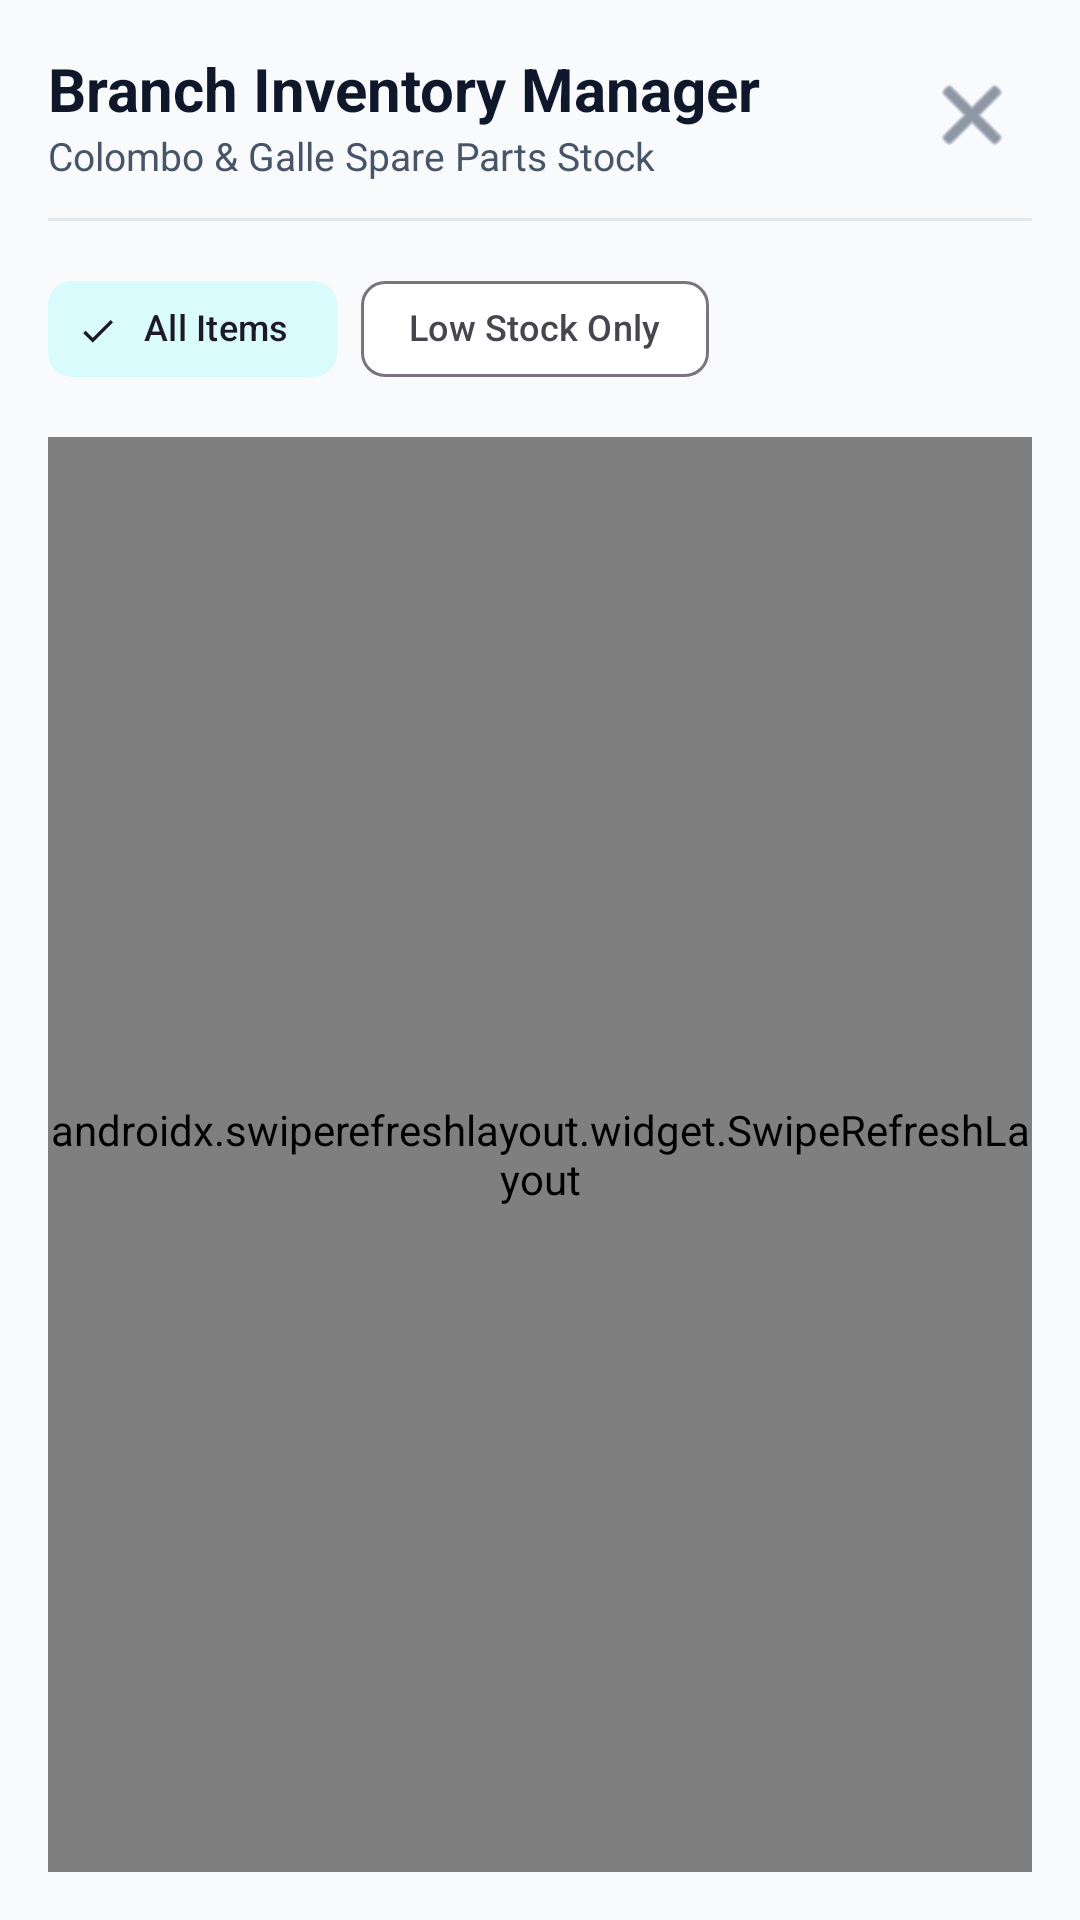

Layout XML and referenced resources for this Android screen:
<!-- AndroidManifest.xml: application theme Theme.TechFix -->
<!-- res/layout/dialog_branch_inventory.xml -->
<?xml version="1.0" encoding="utf-8"?>
<LinearLayout xmlns:android="http://schemas.android.com/apk/res/android"
    xmlns:app="http://schemas.android.com/apk/res-auto"
    xmlns:tools="http://schemas.android.com/tools"
    android:layout_width="match_parent"
    android:layout_height="match_parent"
    android:background="@color/background"
    android:orientation="vertical"
    android:padding="16dp">

    
    <LinearLayout
        android:layout_width="match_parent"
        android:layout_height="wrap_content"
        android:gravity="center_vertical"
        android:orientation="horizontal">

        <LinearLayout
            android:layout_width="0dp"
            android:layout_height="wrap_content"
            android:layout_weight="1"
            android:orientation="vertical">

            <TextView
                android:layout_width="wrap_content"
                android:layout_height="wrap_content"
                android:text="Branch Inventory Manager"
                android:textColor="@color/text_primary"
                android:textSize="20sp"
                android:textStyle="bold" />

            <TextView
                android:layout_width="wrap_content"
                android:layout_height="wrap_content"
                android:text="Colombo &amp; Galle Spare Parts Stock"
                android:textColor="@color/text_secondary"
                android:textSize="13sp" />
        </LinearLayout>

        <ImageButton
            android:id="@+id/btnCloseInventory"
            android:layout_width="40dp"
            android:layout_height="40dp"
            android:background="?attr/selectableItemBackgroundBorderless"
            android:contentDescription="Close"
            android:src="@android:drawable/ic_menu_close_clear_cancel"
            app:tint="@color/text_secondary" />
    </LinearLayout>

    <View
        android:layout_width="match_parent"
        android:layout_height="1dp"
        android:layout_marginTop="12dp"
        android:layout_marginBottom="12dp"
        android:background="@color/divider" />

    
    <LinearLayout
        android:layout_width="match_parent"
        android:layout_height="wrap_content"
        android:layout_marginBottom="12dp"
        android:gravity="center_vertical"
        android:orientation="horizontal">

        <com.google.android.material.chip.ChipGroup
            android:id="@+id/chipGroupInventoryFilter"
            android:layout_width="wrap_content"
            android:layout_height="wrap_content"
            app:singleSelection="true">

            <com.google.android.material.chip.Chip
                android:id="@+id/chipInvAll"
                style="@style/Widget.Material3.Chip.Filter"
                android:layout_width="wrap_content"
                android:layout_height="wrap_content"
                android:checked="true"
                android:text="All Items"
                android:textSize="12sp" />

            <com.google.android.material.chip.Chip
                android:id="@+id/chipInvLowStock"
                style="@style/Widget.Material3.Chip.Filter"
                android:layout_width="wrap_content"
                android:layout_height="wrap_content"
                android:text="Low Stock Only"
                android:textSize="12sp" />
        </com.google.android.material.chip.ChipGroup>
    </LinearLayout>

    
    <FrameLayout
        android:layout_width="match_parent"
        android:layout_height="0dp"
        android:layout_weight="1">

        <androidx.swiperefreshlayout.widget.SwipeRefreshLayout
            android:id="@+id/swipeRefreshInventory"
            android:layout_width="match_parent"
            android:layout_height="match_parent">

            <androidx.recyclerview.widget.RecyclerView
                android:id="@+id/rvInventoryList"
                android:layout_width="match_parent"
                android:layout_height="match_parent"
                android:clipToPadding="false"
                tools:listitem="@layout/item_inventory_stock" />
        </androidx.swiperefreshlayout.widget.SwipeRefreshLayout>

        
        <LinearLayout
            android:id="@+id/layoutEmptyInventory"
            android:layout_width="match_parent"
            android:layout_height="wrap_content"
            android:layout_gravity="center"
            android:gravity="center"
            android:orientation="vertical"
            android:padding="32dp"
            android:visibility="gone">

            <ImageView
                android:layout_width="64dp"
                android:layout_height="64dp"
                android:src="@drawable/ic_inventory"
                app:tint="@color/text_muted" />

            <TextView
                android:layout_width="wrap_content"
                android:layout_height="wrap_content"
                android:layout_marginTop="12dp"
                android:text="No inventory items found"
                android:textColor="@color/text_muted"
                android:textSize="15sp"
                android:textStyle="bold" />
        </LinearLayout>
    </FrameLayout>
</LinearLayout>
<!-- res/layout/item_inventory_stock.xml (included above) -->
<?xml version="1.0" encoding="utf-8"?>
<com.google.android.material.card.MaterialCardView xmlns:android="http://schemas.android.com/apk/res/android"
    xmlns:app="http://schemas.android.com/apk/res-auto"
    style="@style/Widget.TechFix.Card"
    android:layout_width="match_parent"
    android:layout_height="wrap_content"
    android:layout_marginBottom="12dp">

    <LinearLayout
        android:layout_width="match_parent"
        android:layout_height="wrap_content"
        android:orientation="vertical"
        android:padding="16dp">

        
        <LinearLayout
            android:layout_width="match_parent"
            android:layout_height="wrap_content"
            android:gravity="center_vertical"
            android:orientation="horizontal">

            <TextView
                android:id="@+id/tvPartCode"
                android:layout_width="0dp"
                android:layout_height="wrap_content"
                android:layout_weight="1"
                android:text="PART-CODE-001"
                android:textColor="@color/primary"
                android:textSize="13sp"
                android:textStyle="bold" />

            <TextView
                android:id="@+id/tvLowStockBadge"
                android:layout_width="wrap_content"
                android:layout_height="wrap_content"
                android:background="@drawable/bg_status_badge"
                android:backgroundTint="@color/status_in_progress_bg"
                android:paddingStart="10dp"
                android:paddingTop="4dp"
                android:paddingEnd="10dp"
                android:paddingBottom="4dp"
                android:text="Low Stock Alert"
                android:textColor="@color/status_in_progress"
                android:textSize="11sp"
                android:textStyle="bold"
                android:visibility="gone" />
        </LinearLayout>

        
        <TextView
            android:id="@+id/tvPartName"
            android:layout_width="match_parent"
            android:layout_height="wrap_content"
            android:layout_marginTop="6dp"
            android:text="iPhone 13 OLED Display"
            android:textColor="@color/text_primary"
            android:textSize="16sp"
            android:textStyle="bold" />

        <TextView
            android:id="@+id/tvCategoryBranch"
            android:layout_width="match_parent"
            android:layout_height="wrap_content"
            android:layout_marginTop="2dp"
            android:text="Mobile Phone • TechFix Colombo Branch"
            android:textColor="@color/text_secondary"
            android:textSize="13sp" />

        <View
            android:layout_width="match_parent"
            android:layout_height="1dp"
            android:layout_marginTop="10dp"
            android:layout_marginBottom="10dp"
            android:background="@color/divider" />

        
        <LinearLayout
            android:layout_width="match_parent"
            android:layout_height="wrap_content"
            android:gravity="center_vertical"
            android:orientation="horizontal">

            <LinearLayout
                android:layout_width="0dp"
                android:layout_height="wrap_content"
                android:layout_weight="1"
                android:orientation="vertical">

                <TextView
                    android:id="@+id/tvQuantity"
                    android:layout_width="wrap_content"
                    android:layout_height="wrap_content"
                    android:text="In Stock: 5 units"
                    android:textColor="@color/text_primary"
                    android:textSize="14sp"
                    android:textStyle="bold" />

                <TextView
                    android:id="@+id/tvMinAlert"
                    android:layout_width="wrap_content"
                    android:layout_height="wrap_content"
                    android:text="Min Alert Level: 2"
                    android:textColor="@color/text_muted"
                    android:textSize="12sp" />
            </LinearLayout>

            <LinearLayout
                android:layout_width="wrap_content"
                android:layout_height="wrap_content"
                android:gravity="end"
                android:orientation="vertical">

                <TextView
                    android:id="@+id/tvUnitCost"
                    android:layout_width="wrap_content"
                    android:layout_height="wrap_content"
                    android:text="LKR 12,000.00"
                    android:textColor="@color/text_primary"
                    android:textSize="14sp"
                    android:textStyle="bold" />

                <TextView
                    android:layout_width="wrap_content"
                    android:layout_height="wrap_content"
                    android:text="Unit Cost"
                    android:textColor="@color/text_muted"
                    android:textSize="11sp" />
            </LinearLayout>
        </LinearLayout>

        
        <com.google.android.material.button.MaterialButton
            android:id="@+id/btnUpdateStock"
            style="@style/Widget.Material3.Button.OutlinedButton"
            android:layout_width="match_parent"
            android:layout_height="42dp"
            android:layout_marginTop="12dp"
            android:text="Update Stock Level"
            android:textAllCaps="false"
            android:textColor="@color/primary"
            android:textSize="13sp"
            app:cornerRadius="8dp"
            app:strokeColor="@color/primary" />

    </LinearLayout>
</com.google.android.material.card.MaterialCardView>
<!-- resources referenced by this layout -->
<resources>
  <color name="background">#F8FAFC</color>
  <color name="divider">#E2E8F0</color>
  <color name="primary">#0F62FE</color>
  <color name="status_in_progress">#D97706</color>
  <color name="status_in_progress_bg">#FEF3C7</color>
  <color name="text_muted">#94A3B8</color>
  <color name="text_primary">#0F172A</color>
  <color name="text_secondary">#475569</color>
  <!-- drawable ic_inventory (drawable) -->
  <vector xmlns:android="http://schemas.android.com/apk/res/android"
      android:width="24dp"
      android:height="24dp"
      android:viewportWidth="24"
      android:viewportHeight="24">
    <path
        android:fillColor="@color/text_primary"
        android:pathData="M20,2H4c-1.1,0 -2,0.9 -2,2v16c0,1.1 0.9,2 2,2h16c1.1,0 2,-0.9 2,-2V4c0,-1.1 -0.9,-2 -2,-2zM19,8h-6V4h6v4zM11,4v4H5V4h6zM5,10h6v4H5v-4zM5,16h6v4H5v-4zM19,20h-6v-4h6v4zM19,14h-6v-4h6v4z"/>
  </vector>
  <style name="Widget.TechFix.Card" parent="Widget.Material3.CardView.Elevated">
          <item name="cardCornerRadius">16dp</item>
          <item name="cardElevation">2dp</item>
          <item name="strokeWidth">1dp</item>
          <item name="strokeColor">@color/divider</item>
          <item name="cardBackgroundColor">@color/surface</item>
      </style>
  <style name="Theme.TechFix" parent="Theme.Material3.DayNight.NoActionBar">
          
          <item name="colorPrimary">@color/primary</item>
          <item name="colorOnPrimary">@color/on_primary</item>
          <item name="colorPrimaryContainer">@color/primary_container</item>
          <item name="colorOnPrimaryContainer">@color/on_primary_container</item>
  
          
          <item name="colorSecondary">@color/secondary</item>
          <item name="colorOnSecondary">@color/on_secondary</item>
          <item name="colorSecondaryContainer">@color/secondary_container</item>
  
          
          <item name="android:colorBackground">@color/background</item>
          <item name="colorSurface">@color/surface</item>
          <item name="colorSurfaceVariant">@color/surface_variant</item>
  
          
          <item name="android:textColor">@color/text_primary</item>
          <item name="android:textColorHint">@color/text_muted</item>
          <item name="android:textColorPrimary">@color/text_primary</item>
          <item name="android:textColorSecondary">@color/text_secondary</item>
          <item name="editTextColor">@color/text_primary</item>
          <item name="android:editTextColor">@color/text_primary</item>
  
          
          <item name="android:statusBarColor">@color/surface</item>
          <item name="android:windowLightStatusBar">true</item>
          <item name="android:navigationBarColor">@color/surface</item>
          <item name="android:windowLightNavigationBar" tools:targetApi="27">true</item>
      </style>
  <color name="surface">#FFFFFF</color>
  <color name="on_primary">#FFFFFF</color>
  <color name="primary_container">#EDF5FF</color>
  <color name="on_primary_container">#002D9C</color>
  <color name="secondary">#007D79</color>
  <color name="on_secondary">#FFFFFF</color>
  <color name="secondary_container">#D9FBFB</color>
  <color name="surface_variant">#F1F5F9</color>
</resources>
